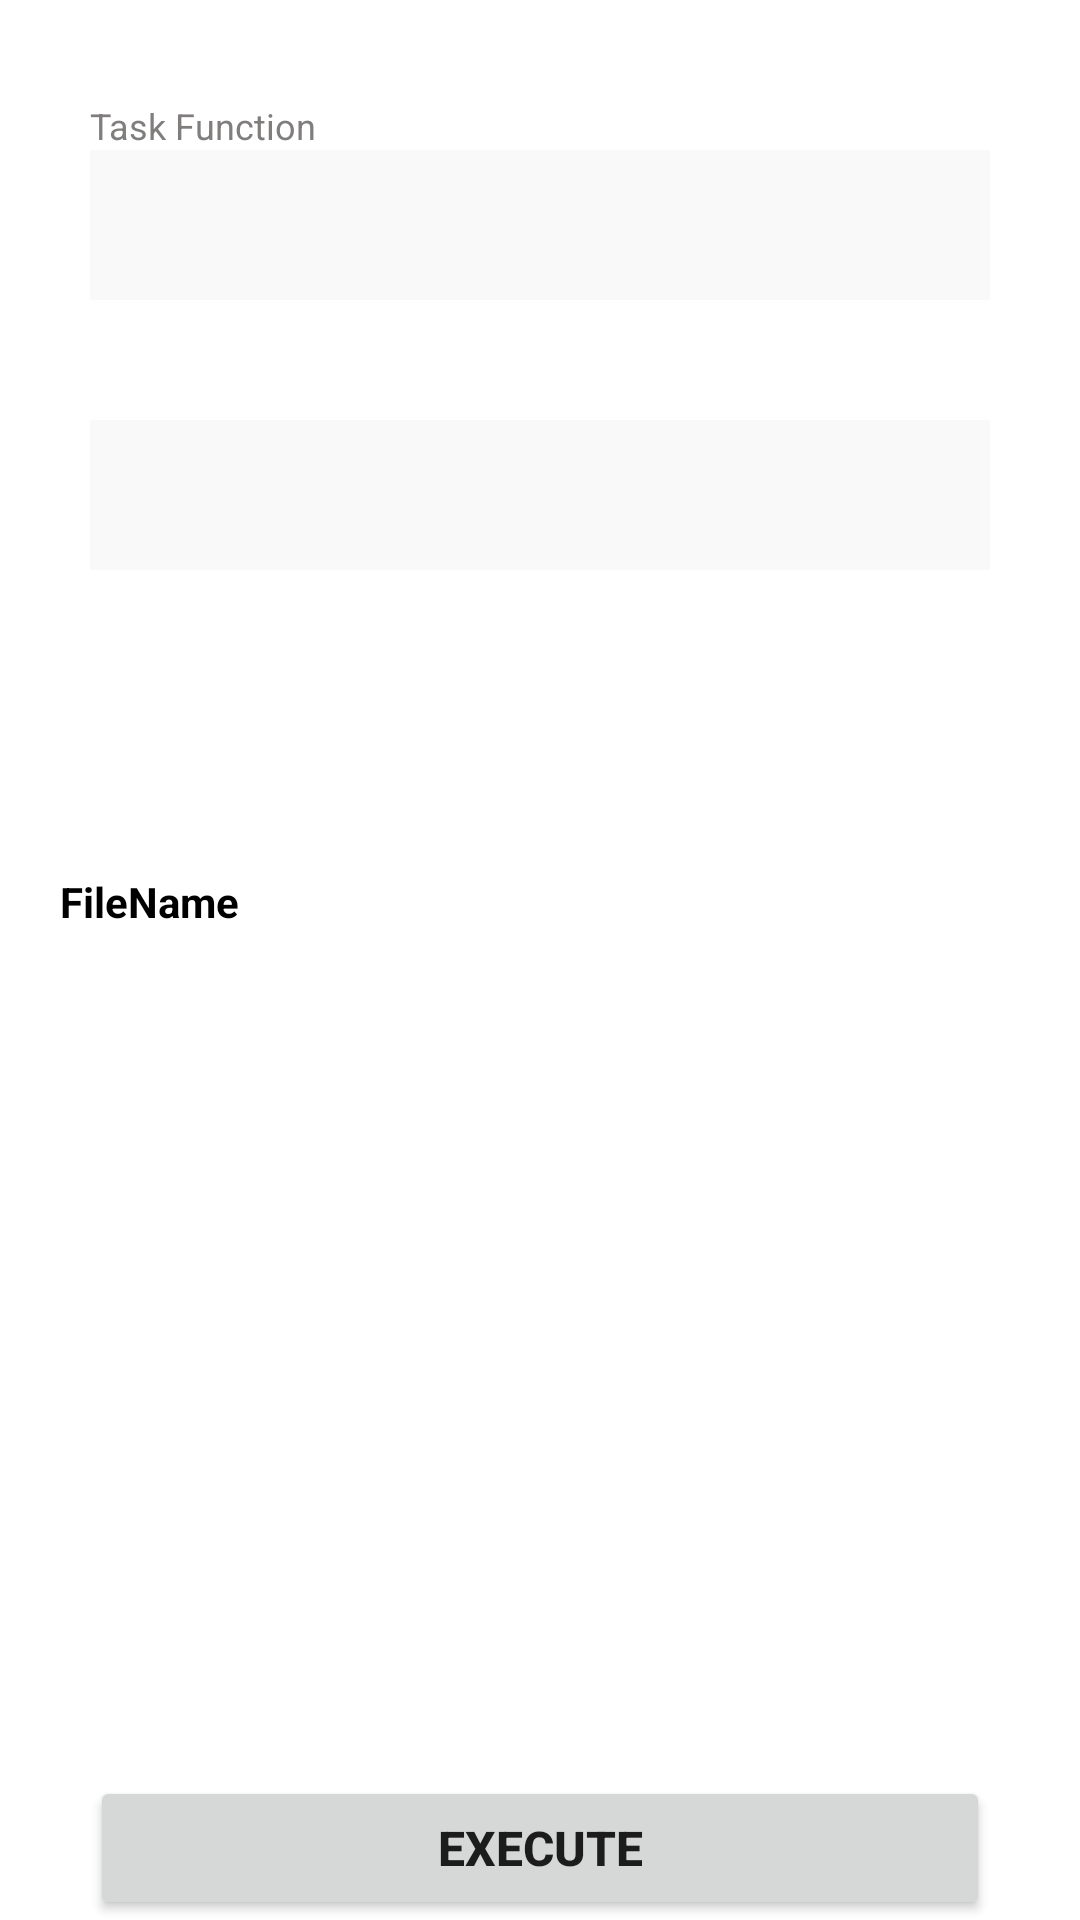

Write the Android layout XML for this screen, with the resource values it uses.
<!-- AndroidManifest.xml: application theme Theme.MyFarm -->
<!-- res/layout/activity_task_function.xml -->
<?xml version="1.0" encoding="utf-8"?>
<layout xmlns:android="http://schemas.android.com/apk/res/android"
    xmlns:app="http://schemas.android.com/apk/res-auto"
    xmlns:tools="http://schemas.android.com/tools">


    <androidx.constraintlayout.widget.ConstraintLayout
        android:layout_width="match_parent"
        android:layout_height="match_parent"
        tools:context=".Activity.TaskFunctions.TaskFunctionActivity">

        <Button
            android:id="@+id/btn_choosefile"
            android:layout_width="wrap_content"
            android:layout_height="wrap_content"
            android:layout_margin="4dp"
            android:backgroundTint="@color/white"

            android:text="Choose File"
            android:textColor="@color/black"
            android:textSize="12sp"
            android:visibility="gone"
            app:layout_constraintBottom_toBottomOf="@id/taskfunction_media"
            app:layout_constraintRight_toRightOf="@id/taskfunction_media"
            app:layout_constraintTop_toTopOf="@id/taskfunction_media" />


        <Button
            android:id="@+id/btn_execute"
            style="@style/Edittext"
            android:layout_width="match_parent"
            android:layout_height="wrap_content"
            android:text="Execute"
            android:textSize="16sp"
            android:textStyle="bold"
            app:layout_constraintBottom_toBottomOf="parent"
            app:layout_constraintLeft_toLeftOf="parent"
            app:layout_constraintRight_toRightOf="parent" />

        <EditText
            android:id="@+id/taskfunction_media"
            style="@style/Edittext"
            android:layout_width="match_parent"
            android:layout_height="50dp"
            android:layout_marginTop="40dp"
            android:background="@drawable/design_edittext"
            android:editable="false"
            android:focusable="false"
            android:visibility="gone"
            app:layout_constraintTop_toBottomOf="@id/taskfunction" />


        <Spinner
            android:id="@+id/taskfunction"
            style="@style/Edittext"
            android:layout_width="match_parent"
            android:layout_height="50dp"
            android:layout_marginTop="50dp"
            android:background="@drawable/design_edittext"
            app:layout_constraintTop_toTopOf="parent" />

        <Spinner
            android:id="@+id/taskfunction_field"
            style="@style/Edittext"
            android:layout_width="match_parent"
            android:layout_height="50dp"
            android:layout_marginTop="40dp"
            android:background="@drawable/design_edittext"

            app:layout_constraintTop_toBottomOf="@id/taskfunction" />

        <TextView
            android:id="@+id/pack_label_desciption"
            android:layout_width="wrap_content"
            android:layout_height="wrap_content"
            android:text="Task Function"
            android:textColor="#807D7D"
            android:textSize="12sp"
            app:layout_constraintBottom_toTopOf="@id/taskfunction"
            app:layout_constraintStart_toStartOf="@id/taskfunction" />


        <TextView
            android:id="@+id/label_fieldname"
            android:layout_width="wrap_content"
            android:layout_height="wrap_content"
            android:text="Field Name"
            android:textColor="#807D7D"
            android:textSize="12sp"
            android:visibility="gone"
            app:layout_constraintBottom_toTopOf="@id/taskfunction_field"
            app:layout_constraintStart_toStartOf="@id/taskfunction_field" />

        <TextView
            android:id="@+id/label_attachmedia"
            android:layout_width="wrap_content"
            android:layout_height="wrap_content"
            android:text="Field Name"
            android:textColor="#807D7D"
            android:textSize="12sp"
            android:visibility="gone"
            app:layout_constraintBottom_toTopOf="@id/taskfunction_media"
            app:layout_constraintStart_toStartOf="@id/taskfunction_media" />

        <TextView
            android:id="@+id/label_filename"
            android:layout_width="wrap_content"
            android:layout_height="wrap_content"
            android:layout_marginLeft="20dp"
            android:layout_marginRight="50dp"
            android:text="FileName"
            android:textColor="@color/black"
            android:textStyle="bold"

            app:layout_constraintBottom_toTopOf="@id/recycler_viewMedia"
            app:layout_constraintLeft_toLeftOf="parent" />

        <androidx.recyclerview.widget.RecyclerView
            android:id="@+id/recycler_viewMedia"
            android:layout_width="match_parent"
            android:visibility="visible"
            android:layout_height="0dp"
            android:layout_marginTop="120dp"
            app:layout_constraintLeft_toLeftOf="parent"
            app:layout_constraintBottom_toTopOf="@id/btn_execute"
            app:layout_constraintTop_toBottomOf="@id/taskfunction_field"
            tools:listitem="@layout/item_viewmedia"/>

    </androidx.constraintlayout.widget.ConstraintLayout>
</layout>
<!-- res/layout/item_viewmedia.xml (included above) -->
<?xml version="1.0" encoding="utf-8"?>
<androidx.cardview.widget.CardView xmlns:android="http://schemas.android.com/apk/res/android"
    xmlns:app="http://schemas.android.com/apk/res-auto"
    xmlns:tools="http://schemas.android.com/tools"
    android:layout_width="match_parent"
    android:layout_height="50dp"
    android:elevation="3dp"
    app:cardUseCompatPadding="true"
    app:cardMaxElevation="3dp"

    android:layout_margin="2dp">
    <androidx.constraintlayout.widget.ConstraintLayout
        android:layout_width="match_parent"
        android:layout_height="match_parent">

<ImageView
    android:id="@+id/img_download"
    android:layout_width="32dp"
    android:layout_height="32dp"
    app:layout_constraintRight_toRightOf="parent"
    app:layout_constraintTop_toTopOf="parent"
    app:layout_constraintBottom_toBottomOf="parent"
    android:layout_marginRight="10dp"
    android:src="@drawable/ic_baseline_arrow_circle_down_24"
    android:tint="@color/black"/>





    <TextView
        android:id="@+id/functionlink"
        android:layout_width="0dp"
        android:autoLink="web"
        android:layout_height="wrap_content"
        app:layout_constraintBottom_toBottomOf="parent"
        android:paddingLeft="10dp"
        android:textColor="#1F4A93"
        android:layout_marginRight="5dp"
        app:layout_constraintRight_toLeftOf="@id/img_download"
        android:text="20190807-131213.jpg"
        app:layout_constraintLeft_toLeftOf="parent"
        app:layout_constraintTop_toTopOf="parent" />
    </androidx.constraintlayout.widget.ConstraintLayout>
</androidx.cardview.widget.CardView>
<!-- resources referenced by this layout -->
<resources>
  <color name="black">#FF000000</color>
  <color name="white">#FFFFFFFF</color>
  <!-- drawable design_edittext (drawable) -->
  <?xml version="1.0" encoding="utf-8"?>
  <layer-list xmlns:android="http://schemas.android.com/apk/res/android"
   >
      <item>
          <shape android:shape="rectangle">
              <solid android:color="#2CDCDCDC" />
          </shape>
      </item>
  
  
  </layer-list>
  <style name="Edittext">
          <item name="android:layout_marginLeft">30dp</item>
          <item name="android:layout_marginRight">30dp</item>
          <item name="android:padding">12dp</item>
      </style>
  <style name="Theme.MyFarm" parent="Theme.MaterialComponents.DayNight.DarkActionBar">
          
  
  
          <item name="colorPrimary">@color/green</item>
          <item name="colorPrimaryVariant">@color/green</item>
          <item name="colorOnPrimary">@color/white</item>
          
          <item name="colorSecondary">@color/teal_200</item>
          <item name="colorSecondaryVariant">@color/teal_700</item>
          <item name="colorOnSecondary">@color/black</item>
          
          <item name="android:statusBarColor" tools:targetApi="l">?attr/colorPrimaryVariant</item>
          
      </style>
  <color name="green">#007a33</color>
  <color name="teal_200">#FF03DAC5</color>
  <color name="teal_700">#FF018786</color>
</resources>
